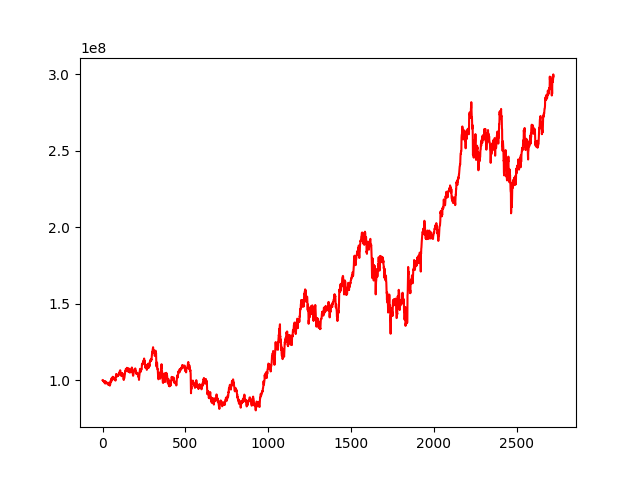

Values plotted in this chart, from the file beside it:
, 0
0, 100000000
1, 100113832
2, 100201790
3, 99831753
4, 99690055
5, 99409828
6, 99421962
7, 99082701
8, 99400305
9, 99432868
10, 99041062
11, 98765780
12, 99094652
13, 98259390
14, 97961464
15, 98782568
16, 98966441
17, 99401502
18, 98242959
19, 97942237
20, 98072588
21, 98462403
22, 98219147
23, 98548144
24, 98422434
25, 98503479
26, 98055217
27, 98265723
28, 98246169
29, 98025343
30, 97745964
31, 97648602
32, 97231398
33, 97151759
34, 97296896
35, 97956786
36, 97791274
37, 98376509
38, 97577247
39, 97264687
40, 97506269
41, 97612771
42, 96828059
43, 96682698
44, 96479214
45, 97914044
46, 97204615
47, 98362658
48, 99010231
49, 99700888
50, 99300561
51, 98889351
52, 99721022
53, 100692669
54, 100582165
55, 101368319
56, 101273948
57, 100111902
58, 99855387
59, 100627432
... 2,663 more rows
